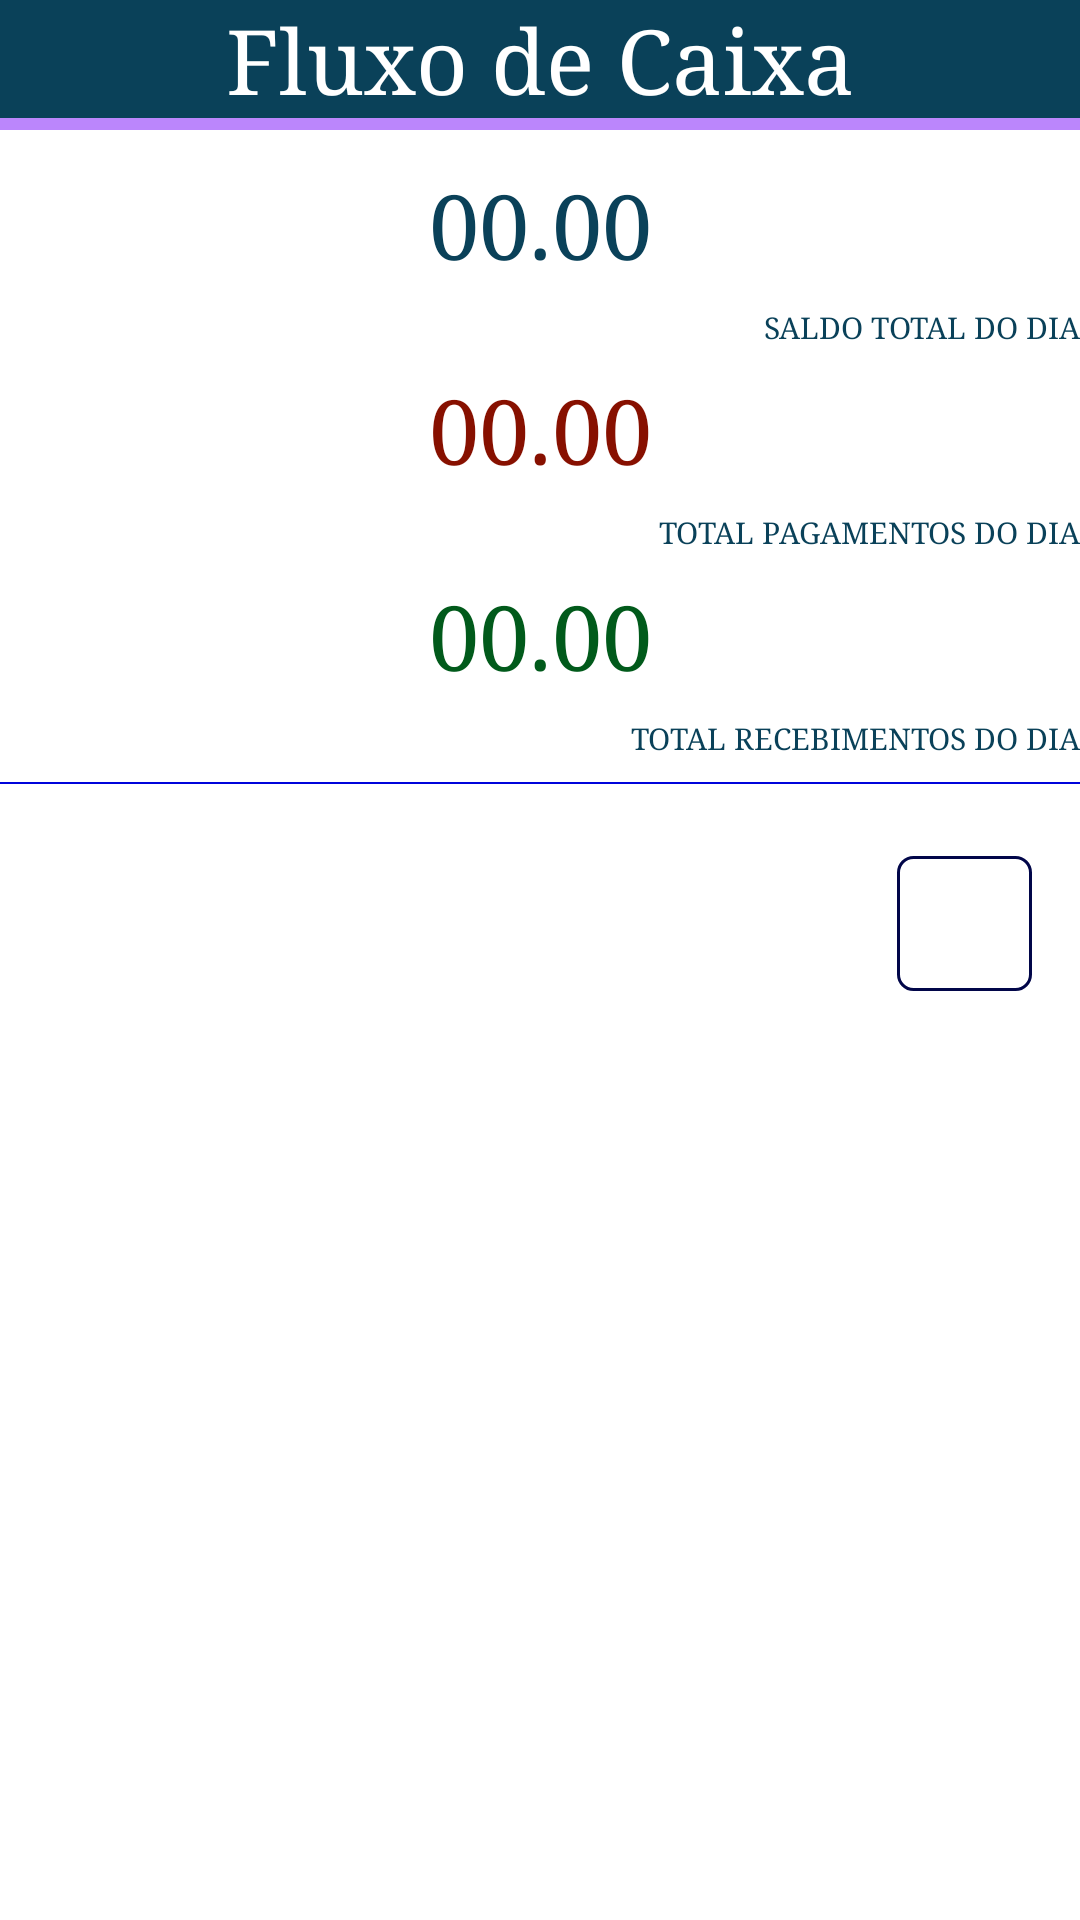

Produce the Android XML layout that renders to this screen, including the resource entries it uses.
<!-- AndroidManifest.xml: application theme Theme.Managing_MEI -->
<!-- res/layout/fragment_cash_flow.xml -->
<?xml version="1.0" encoding="utf-8"?>
<androidx.constraintlayout.widget.ConstraintLayout xmlns:android="http://schemas.android.com/apk/res/android"
    xmlns:app="http://schemas.android.com/apk/res-auto"
    xmlns:tools="http://schemas.android.com/tools"
    android:id="@+id/frameLayout4"
    android:layout_width="match_parent"
    android:layout_height="match_parent"
    tools:context=".view.ui.company_health.ui.cashFlow.CashFlowFragment">

    <androidx.recyclerview.widget.RecyclerView
        android:id="@+id/recyclerViewCashFlowItem"
        android:layout_width="0dp"
        android:layout_height="0dp"
        android:layout_marginTop="8dp"
        android:background="@drawable/white_backgroud_rouded"
        android:orientation="vertical"
        android:paddingStart="8dp"
        android:paddingLeft="3dp"
        android:paddingRight="3dp"
        android:paddingBottom="8dp"
        app:layout_constraintBottom_toBottomOf="parent"
        app:layout_constraintEnd_toEndOf="parent"
        app:layout_constraintStart_toStartOf="parent"
        app:layout_constraintTop_toBottomOf="@+id/divider12">

    </androidx.recyclerview.widget.RecyclerView>

    <TextView
        android:id="@+id/textView45"
        android:layout_width="0dp"
        android:layout_height="wrap_content"
        android:background="@color/DarkBlue"
        android:fontFamily="serif"
        android:gravity="center"
        android:text="Fluxo de Caixa"
        android:textColor="@color/white"
        android:textSize="30sp"
        app:layout_constraintEnd_toEndOf="parent"
        app:layout_constraintStart_toStartOf="parent"
        app:layout_constraintTop_toTopOf="parent" />

    <ImageButton
        android:id="@+id/imageButtonFilter"
        android:layout_width="45dp"
        android:layout_height="45dp"
        android:layout_marginTop="16dp"
        android:layout_marginEnd="16dp"
        android:background="@drawable/backgroud_list_sale"
        android:src="@drawable/ic_baseline_filter_alt_24"
        app:layout_constraintEnd_toEndOf="@+id/recyclerViewCashFlowItem"
        app:layout_constraintTop_toTopOf="@+id/recyclerViewCashFlowItem" />

    <View
        android:id="@+id/divider12"
        android:layout_width="0dp"
        android:layout_height="0.5dp"
        android:layout_marginTop="8dp"
        android:background="@color/Azul_mais_claro"
        app:layout_constraintBottom_toBottomOf="parent"
        app:layout_constraintEnd_toEndOf="parent"
        app:layout_constraintStart_toStartOf="parent"
        app:layout_constraintTop_toTopOf="parent"
        app:layout_constraintVertical_bias="0.40" />

    <LinearLayout
        android:layout_width="0dp"
        android:layout_height="0dp"
        android:layout_marginTop="4dp"
        android:layout_marginBottom="8dp"
        android:orientation="vertical"
        app:layout_constraintBottom_toTopOf="@+id/divider12"
        app:layout_constraintEnd_toEndOf="parent"
        app:layout_constraintStart_toStartOf="parent"
        app:layout_constraintTop_toBottomOf="@+id/divider14">

        <TextView
            android:id="@+id/textViewSaldoDoDia"
            android:layout_width="match_parent"
            android:layout_height="wrap_content"
            android:layout_weight="1"
            android:fontFamily="serif"
            android:gravity="center"
            android:text="00.00"
            android:textColor="@color/DarkBlue"
            android:textSize="30sp" />

        <TextView
            android:id="@+id/textView41"
            android:layout_width="match_parent"
            android:layout_height="wrap_content"
            android:fontFamily="serif"
            android:gravity="right"
            android:text="SALDO TOTAL DO DIA"
            android:textColor="@color/DarkBlue"
            android:textSize="10sp" />

        <TextView
            android:id="@+id/textViewTotalDePagamentos"
            android:layout_width="match_parent"
            android:layout_height="wrap_content"
            android:layout_weight="1"
            android:fontFamily="serif"
            android:gravity="center"
            android:text="00.00"
            android:textColor="#871000"
            android:textSize="30sp" />

        <TextView
            android:id="@+id/textView42"
            android:layout_width="match_parent"
            android:layout_height="wrap_content"
            android:fontFamily="serif"
            android:gravity="right"
            android:text="TOTAL PAGAMENTOS DO DIA"
            android:textColor="@color/DarkBlue"
            android:textSize="10sp" />

        <TextView
            android:id="@+id/textViewTotalDeRecebimentos"
            android:layout_width="match_parent"
            android:layout_height="wrap_content"
            android:layout_weight="1"
            android:fontFamily="serif"
            android:gravity="center"
            android:text="00.00"
            android:textColor="#015A1B"
            android:textSize="30sp" />

        <TextView
            android:id="@+id/textView43"
            android:layout_width="match_parent"
            android:layout_height="wrap_content"
            android:fontFamily="serif"
            android:gravity="right"
            android:text="TOTAL RECEBIMENTOS DO DIA"
            android:textColor="@color/DarkBlue"
            android:textSize="10sp" />
    </LinearLayout>

    <View
        android:id="@+id/divider14"
        android:layout_width="0dp"
        android:layout_height="04dp"
        android:background="@color/purple_200"
        app:layout_constraintEnd_toEndOf="parent"
        app:layout_constraintStart_toStartOf="parent"
        app:layout_constraintTop_toBottomOf="@+id/textView45" />

</androidx.constraintlayout.widget.ConstraintLayout>
<!-- resources referenced by this layout -->
<resources>
  <color name="Azul_mais_claro">#0004DB</color>
  <color name="DarkBlue">#0A4159</color>
  <color name="purple_200">#FFBB86FC</color>
  <color name="white">#FFFFFFFF</color>
  <!-- drawable backgroud_list_sale (drawable) -->
  <?xml version="1.0" encoding="utf-8"?>
  <selector xmlns:android="http://schemas.android.com/apk/res/android">
      <item>
          <shape>
              <stroke android:width="1dp" android:color="#010649"/>
              <corners android:radius="5dp" />
              <solid android:color="#FFFFFF"/>
          </shape>
      </item>
  </selector>
  <!-- drawable white_backgroud_rouded (drawable) -->
  <?xml version="1.0" encoding="utf-8"?>
  <selector xmlns:android="http://schemas.android.com/apk/res/android">
  <item>
      <shape android:useLevel="true">
          <solid android:color="#FFFFFF"/>
          <stroke android:width="1dp"
              android:color="#FFFFFF"/>
          <corners android:radius="4dp"/>
      </shape>
  </item>
  </selector>
  <style name="Theme.Managing_MEI" parent="Theme.MaterialComponents.DayNight.DarkActionBar">
          
          <item name="colorPrimary">@color/purple_500</item>
          <item name="colorPrimaryVariant">@color/azul_muito_escuro</item>
          <item name="colorOnPrimary">@color/white</item>
          
          <item name="colorSecondary">@color/teal_200</item>
          <item name="colorSecondaryVariant">@color/teal_700</item>
          <item name="colorOnSecondary">@color/black</item>
          
          <item name="android:statusBarColor" tools:targetApi="l">?attr/colorPrimaryVariant</item>
          
          <item name="windowActionBar">true</item>
          <item name="windowNoTitle">true</item>
      </style>
  <color name="purple_500">#FF6200EE</color>
  <color name="azul_muito_escuro">#0A4159</color>
  <color name="teal_200">#FF03DAC5</color>
  <color name="teal_700">#FF018786</color>
  <color name="black">#9B9B9B</color>
</resources>
